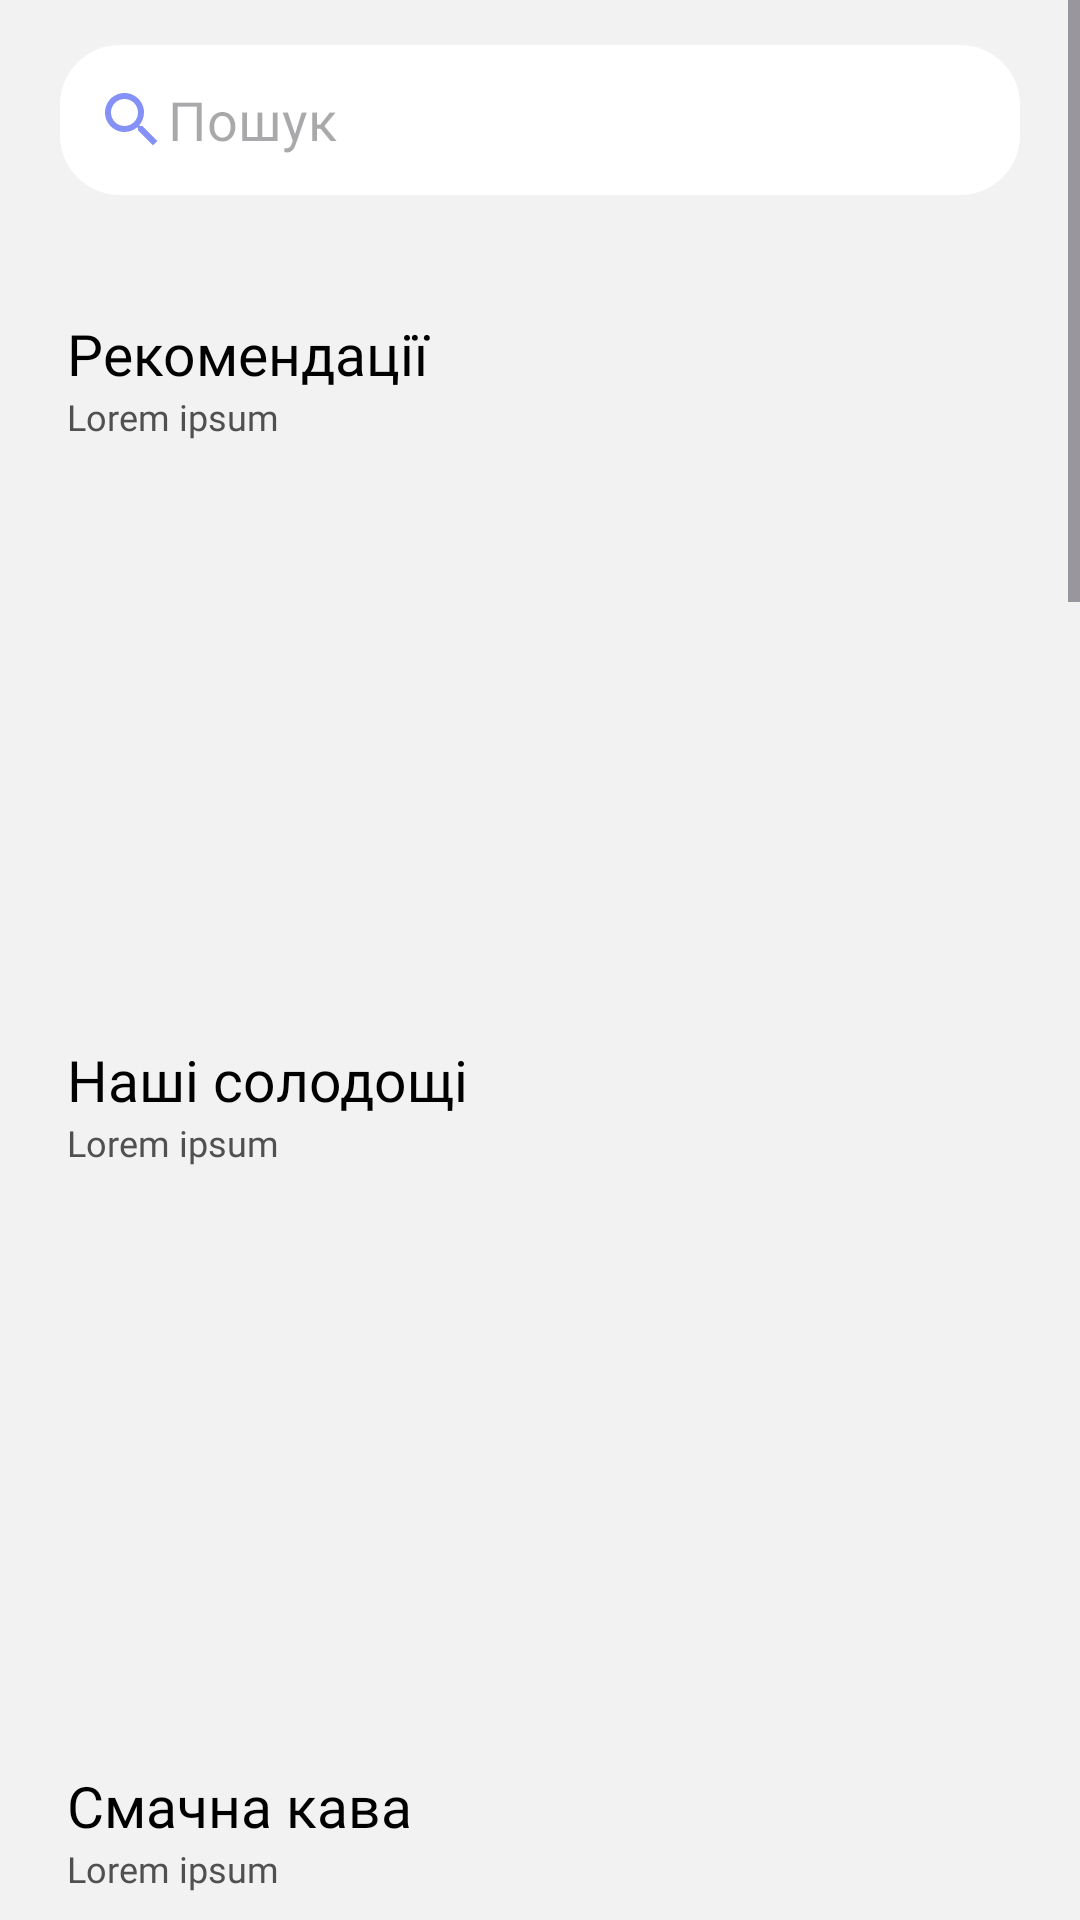

The Android layout XML behind this screen, and the referenced resources:
<!-- AndroidManifest.xml: application theme Theme.FelicitaShop -->
<!-- res/layout/fragment_home.xml -->
<?xml version="1.0" encoding="utf-8"?>
<ScrollView
    xmlns:android="http://schemas.android.com/apk/res/android"
    xmlns:app="http://schemas.android.com/apk/res-auto"
    xmlns:tools="http://schemas.android.com/tools"
    android:layout_width="match_parent"
    android:layout_height="match_parent"
    android:fillViewport="true"
    android:background="#F2F2F2"
    tools:context=".MainActivities.HomeFragment">

    <LinearLayout
        android:layout_width="match_parent"
        android:layout_height="match_parent"
        android:orientation="vertical"
        android:gravity="center|top">

        <EditText
            android:id="@+id/home_search_panel"
            android:layout_width="match_parent"
            android:layout_height="50dp"
            android:layout_marginTop="15dp"
            android:layout_marginStart="20dp"
            android:layout_marginEnd="20dp"
            android:paddingLeft="12dp"
            android:drawableLeft="@drawable/baseline_search_24"
            android:textColor="@color/black"
            android:hint="Пошук"
            android:background="@drawable/custom_search_text"/>

        <TextView
            android:id="@+id/home_recommendations"
            android:layout_width="match_parent"
            android:layout_height="wrap_content"
            android:layout_marginLeft="15dp"
            android:layout_marginTop="40dp"
            android:fontFamily="@font/poppins"
            android:textColor="@color/black"
            android:text="Рекомендації"
            android:textSize="19sp" />

        <TextView
            android:id="@+id/home_recommendations_loremIpsum"
            android:layout_width="match_parent"
            android:layout_height="wrap_content"
            android:layout_marginLeft="15dp"
            android:layout_marginTop="0dp"
            android:fontFamily="@font/poppins"
            android:text="Lorem ipsum"
            android:textColor="#505050"
            android:textSize="12sp" />

        <androidx.recyclerview.widget.RecyclerView
            android:id="@+id/recycler_view_recommendations"
            android:layout_width="match_parent"
            android:layout_height="200dp"
            android:orientation="horizontal"
            android:layout_marginTop="0dp">

        </androidx.recyclerview.widget.RecyclerView>


        <TextView
            android:id="@+id/home_sweets"
            android:layout_width="match_parent"
            android:layout_height="wrap_content"
            android:layout_marginLeft="15dp"
            android:layout_marginTop="0dp"
            android:fontFamily="@font/poppins"
            android:textColor="@color/black"
            android:text="Наші солодощі"
            android:textSize="19sp" />

        <TextView
            android:id="@+id/home_sweets_loremIpsum"
            android:layout_width="match_parent"
            android:layout_height="wrap_content"
            android:layout_marginLeft="15dp"
            android:layout_marginTop="0dp"
            android:fontFamily="@font/poppins"
            android:text="Lorem ipsum"
            android:textColor="#505050"
            android:textSize="12sp" />

        <androidx.recyclerview.widget.RecyclerView
            android:id="@+id/recycler_view_sweets"
            android:layout_width="match_parent"
            android:layout_height="200dp"
            android:orientation="horizontal"
            android:layout_marginTop="0dp">

        </androidx.recyclerview.widget.RecyclerView>

        <TextView
            android:id="@+id/home_coffee"
            android:layout_width="match_parent"
            android:layout_height="wrap_content"
            android:layout_marginLeft="15dp"
            android:layout_marginTop="0dp"
            android:fontFamily="@font/poppins"
            android:textColor="@color/black"
            android:text="Смачна кава"
            android:textSize="19sp" />

        <TextView
            android:id="@+id/home_coffee_loremIpsum"
            android:layout_width="match_parent"
            android:layout_height="wrap_content"
            android:layout_marginLeft="15dp"
            android:layout_marginTop="0dp"
            android:fontFamily="@font/poppins"
            android:text="Lorem ipsum"
            android:textColor="#505050"
            android:textSize="12sp" />

        <androidx.recyclerview.widget.RecyclerView
            android:id="@+id/recycler_view_coffee"
            android:layout_width="match_parent"
            android:layout_height="200dp"
            android:orientation="horizontal"
            android:layout_marginTop="0dp">

        </androidx.recyclerview.widget.RecyclerView>

        <TextView
            android:id="@+id/home_cheese"
            android:layout_width="match_parent"
            android:layout_height="wrap_content"
            android:layout_marginLeft="15dp"
            android:layout_marginTop="0dp"
            android:fontFamily="@font/poppins"
            android:textColor="@color/black"
            android:text="Сири"
            android:textSize="19sp" />

        <TextView
            android:id="@+id/home_coffee_cheese"
            android:layout_width="match_parent"
            android:layout_height="wrap_content"
            android:layout_marginLeft="15dp"
            android:layout_marginTop="0dp"
            android:fontFamily="@font/poppins"
            android:text="Lorem ipsum"
            android:textColor="#505050"
            android:textSize="12sp" />

        <androidx.recyclerview.widget.RecyclerView
            android:id="@+id/recycler_view_cheese"
            android:layout_width="match_parent"
            android:layout_height="200dp"
            android:orientation="horizontal"
            android:layout_marginTop="0dp">

        </androidx.recyclerview.widget.RecyclerView>

        <TextView
            android:id="@+id/home_pasta"
            android:layout_width="match_parent"
            android:layout_height="wrap_content"
            android:layout_marginLeft="15dp"
            android:layout_marginTop="0dp"
            android:fontFamily="@font/poppins"
            android:textColor="@color/black"
            android:text="Паста"
            android:textSize="19sp" />

        <TextView
            android:id="@+id/home_pasta_loremIpsum"
            android:layout_width="match_parent"
            android:layout_height="wrap_content"
            android:layout_marginLeft="15dp"
            android:layout_marginTop="0dp"
            android:fontFamily="@font/poppins"
            android:text="Lorem ipsum"
            android:textColor="#505050"
            android:textSize="12sp" />

        <androidx.recyclerview.widget.RecyclerView
            android:id="@+id/recycler_view_pasta"
            android:layout_width="match_parent"
            android:layout_height="200dp"
            android:orientation="horizontal"
            android:layout_marginTop="0dp">

        </androidx.recyclerview.widget.RecyclerView>

        <TextView
            android:id="@+id/home_meat"
            android:layout_width="match_parent"
            android:layout_height="wrap_content"
            android:layout_marginLeft="15dp"
            android:layout_marginTop="0dp"
            android:fontFamily="@font/poppins"
            android:textColor="@color/black"
            android:text="М'ясні продукти"
            android:textSize="19sp" />

        <TextView
            android:id="@+id/home_meat_loremIpsum"
            android:layout_width="match_parent"
            android:layout_height="wrap_content"
            android:layout_marginLeft="15dp"
            android:layout_marginTop="0dp"
            android:fontFamily="@font/poppins"
            android:text="Lorem ipsum"
            android:textColor="#505050"
            android:textSize="12sp" />

        <androidx.recyclerview.widget.RecyclerView
            android:id="@+id/recycler_view_meat"
            android:layout_width="match_parent"
            android:layout_height="200dp"
            android:orientation="horizontal"
            android:layout_marginTop="0dp">

        </androidx.recyclerview.widget.RecyclerView>

        <TextView
            android:id="@+id/home_sauces"
            android:layout_width="match_parent"
            android:layout_height="wrap_content"
            android:layout_marginLeft="15dp"
            android:layout_marginTop="0dp"
            android:fontFamily="@font/poppins"
            android:textColor="@color/black"
            android:text="Соуси"
            android:textSize="19sp" />

        <TextView
            android:id="@+id/home_sauces_loremIpsum"
            android:layout_width="match_parent"
            android:layout_height="wrap_content"
            android:layout_marginLeft="15dp"
            android:layout_marginTop="0dp"
            android:fontFamily="@font/poppins"
            android:text="Lorem ipsum"
            android:textColor="#505050"
            android:textSize="12sp" />

        <androidx.recyclerview.widget.RecyclerView
            android:id="@+id/recycler_view_sauces"
            android:layout_width="match_parent"
            android:layout_height="200dp"
            android:orientation="horizontal"
            android:layout_marginTop="0dp">

        </androidx.recyclerview.widget.RecyclerView>

        <TextView
            android:id="@+id/home_chemistry"
            android:layout_width="match_parent"
            android:layout_height="wrap_content"
            android:layout_marginLeft="15dp"
            android:layout_marginTop="0dp"
            android:fontFamily="@font/poppins"
            android:textColor="@color/black"
            android:text="Хімія"
            android:textSize="19sp" />

        <TextView
            android:id="@+id/home_chemistry_loremIpsum"
            android:layout_width="match_parent"
            android:layout_height="wrap_content"
            android:layout_marginLeft="15dp"
            android:layout_marginTop="0dp"
            android:fontFamily="@font/poppins"
            android:text="Lorem ipsum"
            android:textColor="#505050"
            android:textSize="12sp" />

        <androidx.recyclerview.widget.RecyclerView
            android:id="@+id/recycler_view_chemistry"
            android:layout_width="match_parent"
            android:layout_height="200dp"
            android:orientation="horizontal"
            android:layout_marginTop="0dp">

        </androidx.recyclerview.widget.RecyclerView>

    </LinearLayout>

</ScrollView>

    
<!-- resources referenced by this layout -->
<resources>
  <color name="black">#FF000000</color>
  <!-- drawable baseline_search_24 (drawable) -->
  <vector android:height="24dp" android:tint="#8591F6"
      android:viewportHeight="24" android:viewportWidth="24"
      android:width="24dp" xmlns:android="http://schemas.android.com/apk/res/android">
      <path android:fillColor="@android:color/white" android:pathData="M15.5,14h-0.79l-0.28,-0.27C15.41,12.59 16,11.11 16,9.5 16,5.91 13.09,3 9.5,3S3,5.91 3,9.5 5.91,16 9.5,16c1.61,0 3.09,-0.59 4.23,-1.57l0.27,0.28v0.79l5,4.99L20.49,19l-4.99,-5zM9.5,14C7.01,14 5,11.99 5,9.5S7.01,5 9.5,5 14,7.01 14,9.5 11.99,14 9.5,14z"/>
  </vector>
  <!-- drawable custom_search_text (drawable) -->
  <?xml version="1.0" encoding="utf-8"?>
  <shape xmlns:android="http://schemas.android.com/apk/res/android">
      <solid android:color="#FFFFFF" /> 
  
      <corners android:radius="20dp" /> 
  </shape>
  <style name="Theme.FelicitaShop" parent="Base.Theme.FelicitaShop" />
  <style name="Base.Theme.FelicitaShop" parent="Theme.Material3.DayNight.NoActionBar">
          <item name="windowActionBar">false</item>
          <item name="windowNoTitle">true</item>
          <item name="android:windowFullscreen">true</item>
          
          <item name="colorPrimary">@color/purple</item>
          <item name="colorPrimaryVariant">@color/purple</item>
          <item name="colorOnPrimary">@color/white</item>
  
          
      </style>
  <color name="purple">#8692f7</color>
  <color name="white">#FFFFFFFF</color>
</resources>
